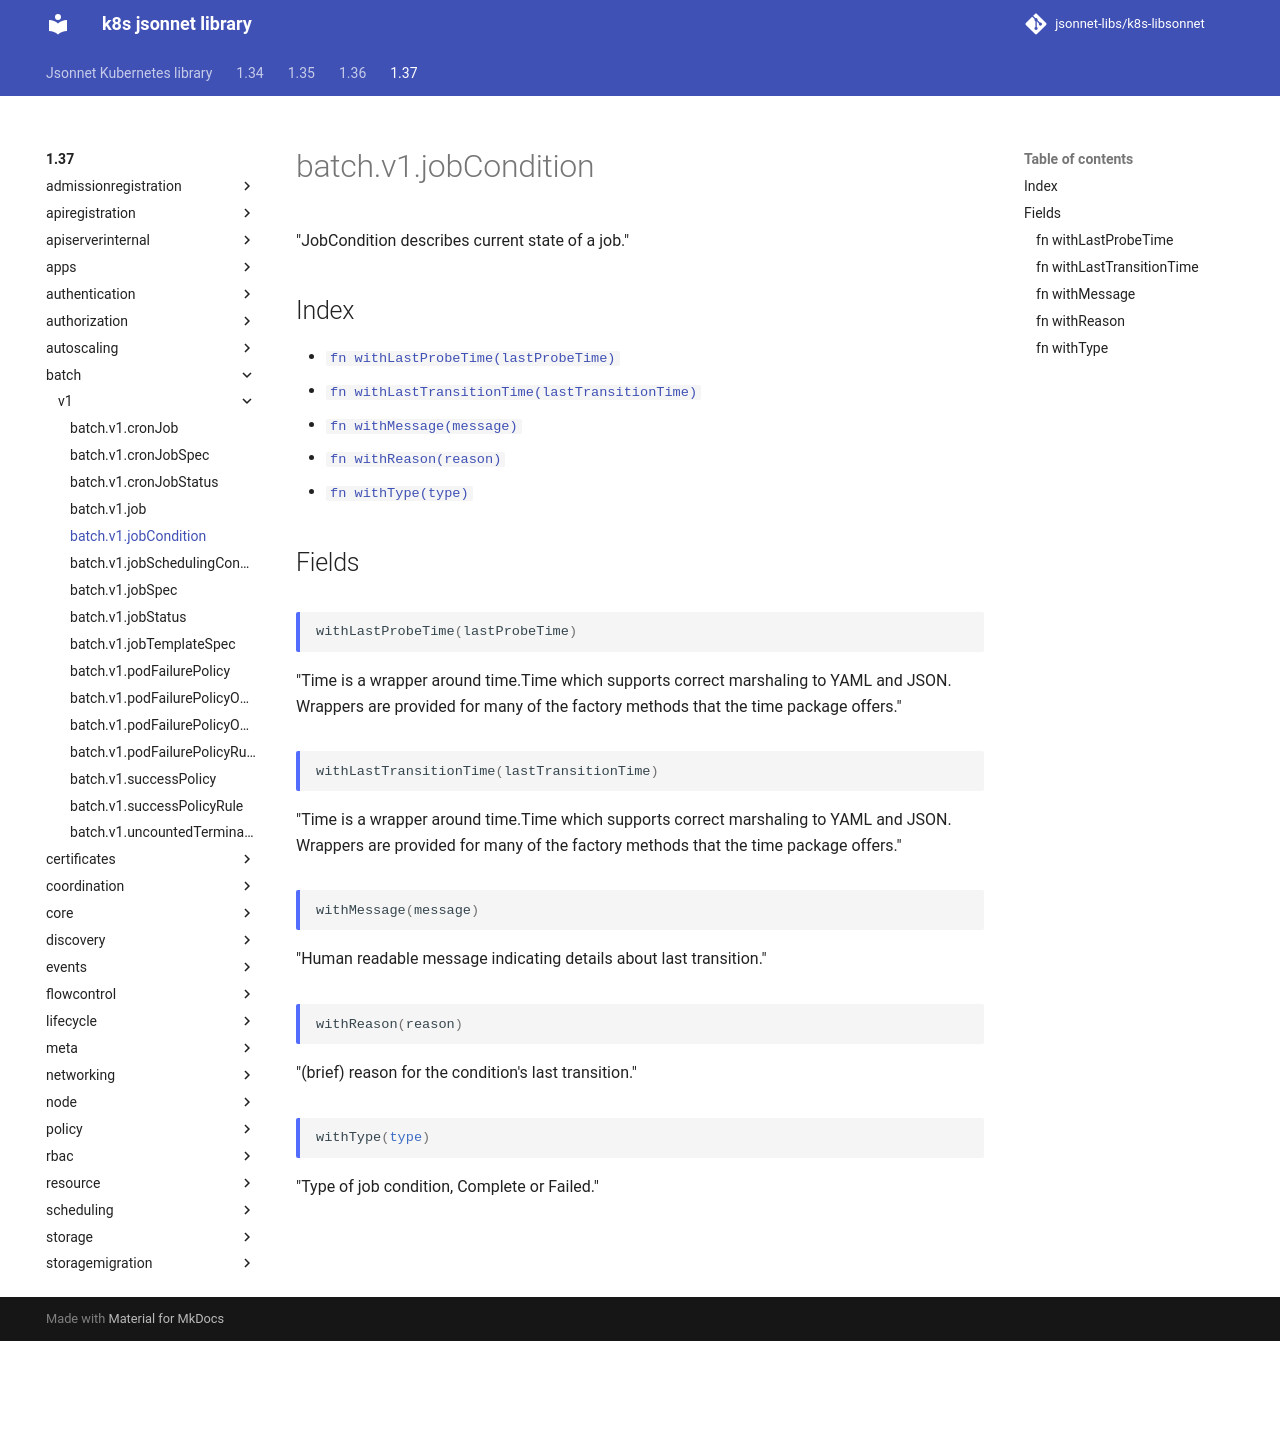

repository: jsonnet-libs/k8s-libsonnet · page: 1.37/batch/v1/jobCondition/index.html · generator: mkdocs

---
permalink: /1.37/batch/v1/jobCondition/
---

# batch.v1.jobCondition

"JobCondition describes current state of a job."

## Index

* [`fn withLastProbeTime(lastProbeTime)`](#fn-withlastprobetime)
* [`fn withLastTransitionTime(lastTransitionTime)`](#fn-withlasttransitiontime)
* [`fn withMessage(message)`](#fn-withmessage)
* [`fn withReason(reason)`](#fn-withreason)
* [`fn withType(type)`](#fn-withtype)

## Fields

### fn withLastProbeTime

```ts
withLastProbeTime(lastProbeTime)
```

"Time is a wrapper around time.Time which supports correct marshaling to YAML and JSON.  Wrappers are provided for many of the factory methods that the time package offers."

### fn withLastTransitionTime

```ts
withLastTransitionTime(lastTransitionTime)
```

"Time is a wrapper around time.Time which supports correct marshaling to YAML and JSON.  Wrappers are provided for many of the factory methods that the time package offers."

### fn withMessage

```ts
withMessage(message)
```

"Human readable message indicating details about last transition."

### fn withReason

```ts
withReason(reason)
```

"(brief) reason for the condition's last transition."

### fn withType

```ts
withType(type)
```

"Type of job condition, Complete or Failed."
